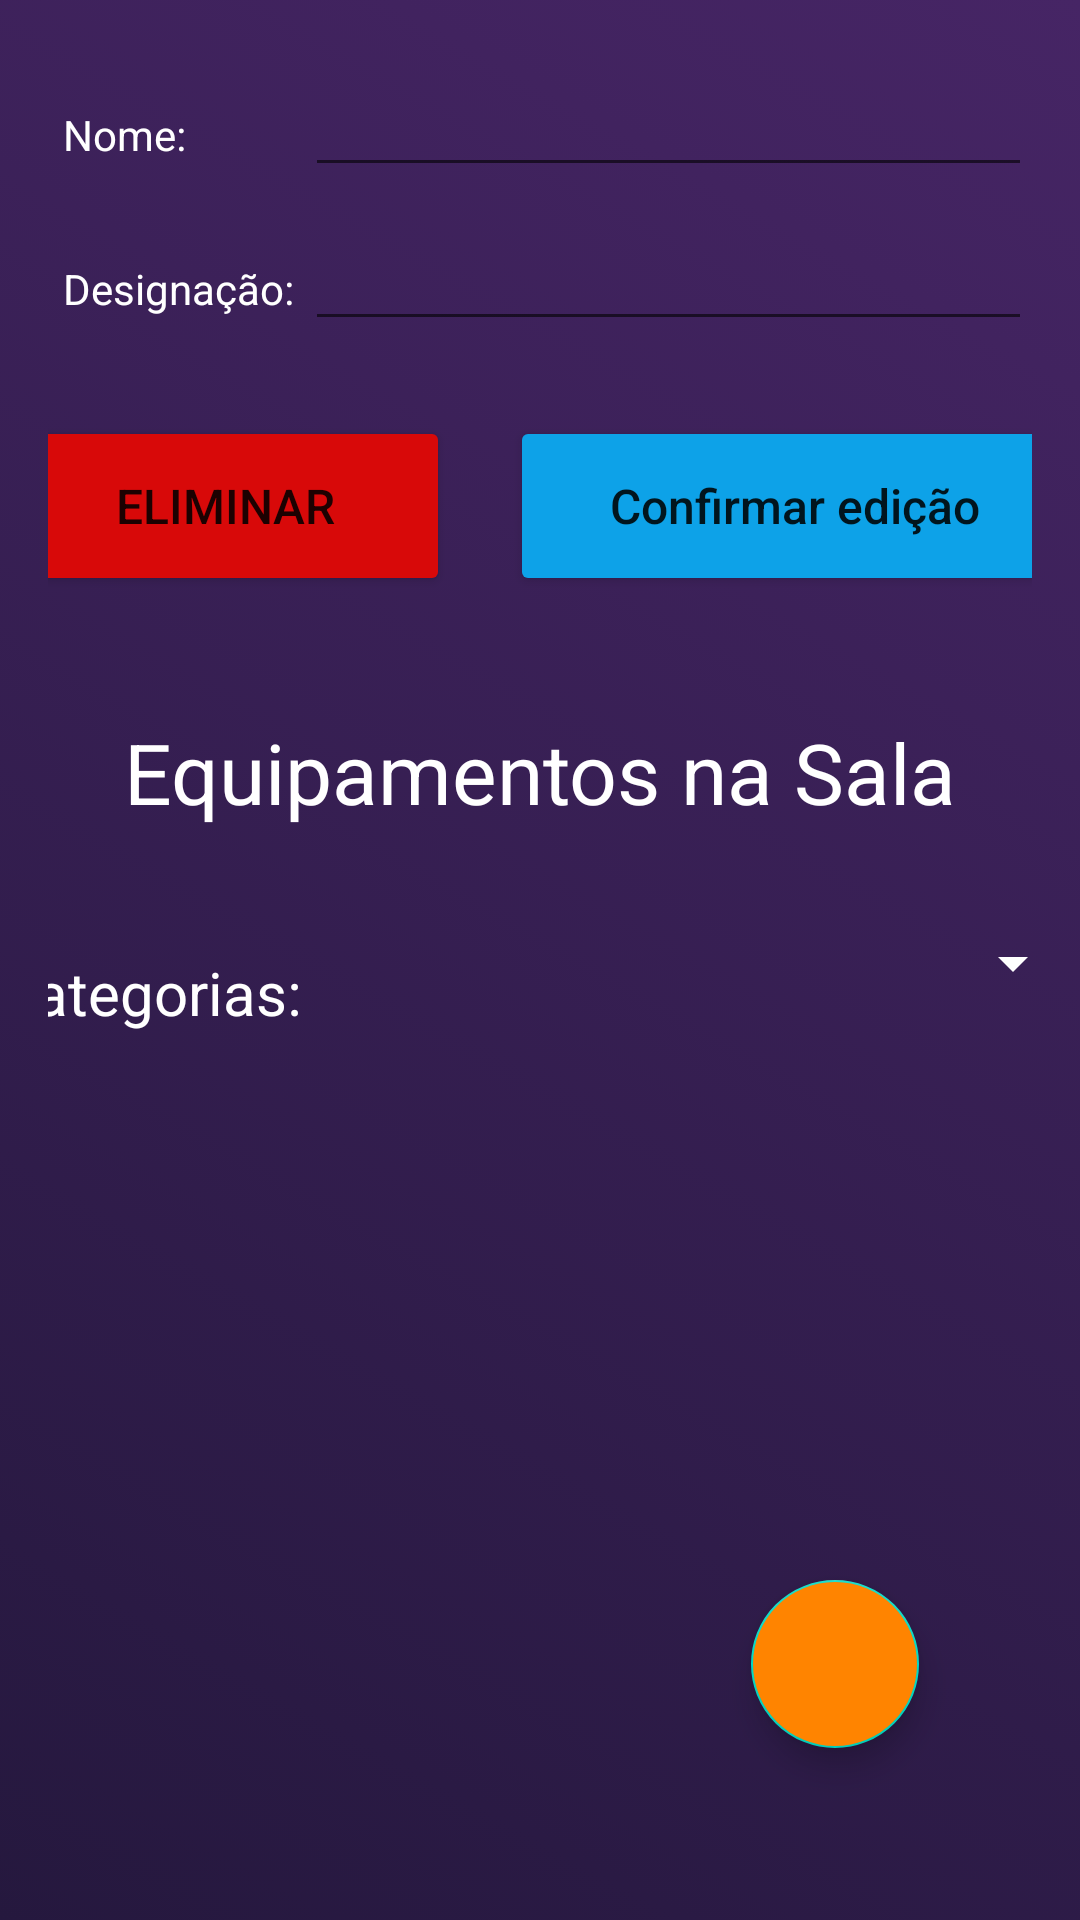

Android layout source for this screen:
<!-- AndroidManifest.xml: application theme Theme.CSM -->
<!-- res/layout/activity_rooms_data.xml -->
<?xml version="1.0" encoding="utf-8"?>
<LinearLayout xmlns:android="http://schemas.android.com/apk/res/android"
    xmlns:app="http://schemas.android.com/apk/res-auto"
    xmlns:tools="http://schemas.android.com/tools"
    android:layout_width="match_parent"
    android:layout_height="match_parent"
    android:background="@drawable/gradient_dark"
    android:orientation="vertical"
    android:padding="16dp"
    tools:context=".views.RoomsDataActivity">


    <androidx.constraintlayout.widget.ConstraintLayout
        android:layout_width="match_parent"
        android:layout_height="match_parent">

        <LinearLayout
            android:layout_width="match_parent"
            android:layout_height="match_parent"
            android:orientation="vertical">

            <LinearLayout
                android:layout_width="match_parent"
                android:layout_height="wrap_content"
                android:layout_marginVertical="5dp"
                android:orientation="horizontal"
                android:layout_marginTop="25dp"
                tools:ignore="MissingConstraints">

                <TextView
                    android:layout_width="0dp"
                    android:layout_height="wrap_content"
                    android:layout_marginStart="5sp"
                    android:layout_marginLeft="5sp"
                    android:layout_weight="1"
                    android:text="Nome:"
                    android:textColor="@color/white" />

                <EditText
                    android:id="@+id/et_dataRoomsName"
                    android:layout_width="0dp"
                    android:layout_height="wrap_content"
                    android:layout_weight="3"
                    android:gravity="center"
                    android:textColor="@color/white" />

            </LinearLayout>


            <LinearLayout
                android:layout_width="match_parent"
                android:layout_height="wrap_content"
                android:layout_marginVertical="5dp"
                android:orientation="horizontal">

                <TextView
                    android:layout_width="0dp"
                    android:layout_height="wrap_content"
                    android:layout_marginStart="5sp"
                    android:layout_marginLeft="5sp"
                    android:layout_weight="1"
                    android:text="Designação:"
                    android:textColor="@color/white" />

                <EditText
                    android:id="@+id/et_dataDesignation"
                    android:layout_width="0dp"
                    android:layout_height="wrap_content"
                    android:layout_weight="3"
                    android:gravity="center"
                    android:textColor="@color/white" />
            </LinearLayout>

            <LinearLayout
                android:layout_width="match_parent"
                android:layout_height="wrap_content"
                android:layout_marginTop="20dp"
                android:gravity="center"
                android:orientation="horizontal">

                <Button
                    android:id="@+id/bt_dataRoomDelete"
                    android:layout_width="150sp"
                    android:layout_height="60dp"
                    android:textSize="16sp"
                    android:layout_marginHorizontal="10dp"
                    android:backgroundTint="@color/delete"
                    android:text="Eliminar" />

                <Button
                    android:id="@+id/bt_dataRoomEdit"
                    android:layout_width="190sp"
                    android:layout_height="60dp"
                    android:textSize="16sp"
                    android:layout_marginHorizontal="10dp"
                    android:backgroundTint="@color/secondary_color"
                    android:text="Confirmar edição"
                    android:textAllCaps="false" />

                <Button
                    android:id="@+id/bt_dataRoomBack"
                    android:layout_width="100dp"
                    android:layout_height="wrap_content"
                    android:backgroundTint="@color/secondary_color"
                    android:text="Voltar"
                    android:visibility="gone" />



            </LinearLayout>


            <TextView
                android:layout_width="match_parent"
                android:layout_height="wrap_content"
                android:layout_marginTop="40dp"
                android:layout_marginBottom="30dp"
                android:gravity="center"
                android:text="Equipamentos na Sala"
                android:textColor="@color/white"
                android:textSize="28sp" />

            <LinearLayout
                android:layout_width="match_parent"
                android:layout_height="wrap_content"
                android:gravity="center">

                <TextView
                    android:layout_width="wrap_content"
                    android:layout_height="wrap_content"
                    android:layout_marginRight="6dp"
                    android:text="Categorias: "
                    android:textColor="@color/white"
                    android:textSize="20sp" />

                <Spinner
                    android:id="@+id/spinnerInRoom_category_search"
                    android:layout_width="250dp"
                    android:layout_height="40dp"
                    android:backgroundTint="@color/white"
                    android:textSize="100sp"
                    android:layout_marginBottom="10dp"
                    tools:ignore="MissingConstraints"
                    tools:layout_editor_absoluteX="16dp"
                    tools:layout_editor_absoluteY="1dp" />
            </LinearLayout>

            <androidx.recyclerview.widget.RecyclerView
                android:id="@+id/rv_listEquipments"
                android:layout_width="match_parent"
                android:layout_height="match_parent" />


        </LinearLayout>


        <com.google.android.material.floatingactionbutton.FloatingActionButton
            android:id="@+id/bt_InRoom_equipmentAdd"
            android:layout_width="wrap_content"
            android:layout_height="wrap_content"
            android:backgroundTint="#ff8400"
            android:clickable="true"
            app:layout_constraintBottom_toBottomOf="parent"
            app:layout_constraintEnd_toEndOf="parent"
            app:layout_constraintHorizontal_bias="0.861"
            app:layout_constraintStart_toStartOf="parent"
            app:layout_constraintTop_toTopOf="parent"
            app:layout_constraintVertical_bias="0.925"
            app:srcCompat="@drawable/add_new" />


    </androidx.constraintlayout.widget.ConstraintLayout>


</LinearLayout>
<!-- resources referenced by this layout -->
<resources>
  <color name="delete">#D80909</color>
  <color name="secondary_color">#0DA2E8</color>
  <color name="white">#FFFFFFFF</color>
  <!-- drawable gradient_dark (drawable) -->
  <?xml version="1.0" encoding="utf-8"?>
  <selector xmlns:android="http://schemas.android.com/apk/res/android">
      <item>
          <shape>
              <gradient
                  android:endColor="@color/gradient_end"
                  android:startColor="@color/primary_color"
                  android:type="linear"
                  android:centerX="0.8"
                  android:angle="45"/>
          </shape>
      </item>
  </selector>
  <style name="Theme.CSM" parent="Theme.MaterialComponents.DayNight.DarkActionBar">
          
          <item name="colorPrimary">@color/purple_500</item>
          <item name="colorPrimaryVariant">@color/purple_700</item>
          <item name="colorOnPrimary">@color/white</item>
          
          <item name="colorSecondary">@color/teal_200</item>
          <item name="colorSecondaryVariant">@color/teal_700</item>
          <item name="colorOnSecondary">@color/black</item>
          
          <item name="android:statusBarColor">@color/gradient_end</item>
          
      </style>
  <color name="gradient_end">#462565</color>
  <color name="primary_color">#25183E</color>
  <color name="purple_500">#FF6200EE</color>
  <color name="purple_700">#FF3700B3</color>
  <color name="teal_200">#FF03DAC5</color>
  <color name="teal_700">#FF018786</color>
  <color name="black">#FF000000</color>
</resources>
